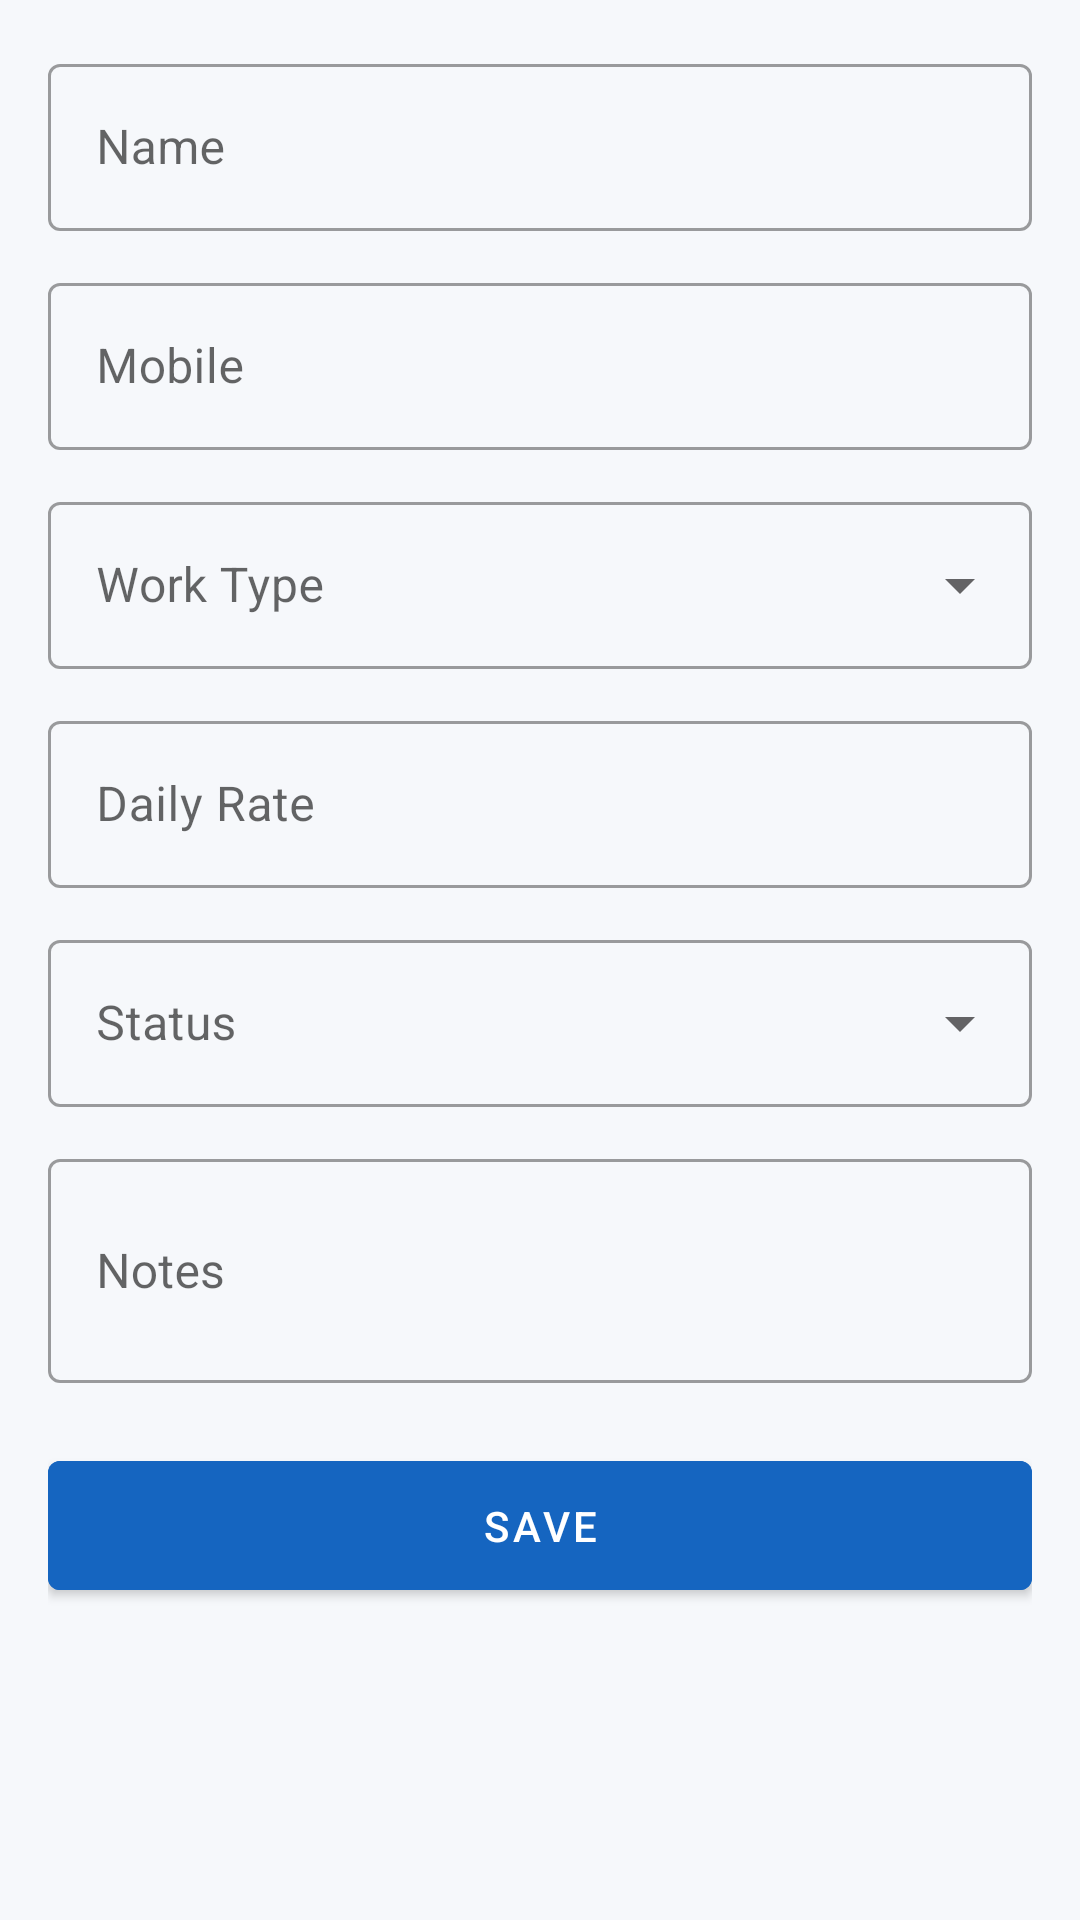

Android layout source for this screen:
<!-- AndroidManifest.xml: application theme Theme.ContractorHub -->
<!-- res/layout/fragment_add_edit_labour.xml -->
<?xml version="1.0" encoding="utf-8"?>
<androidx.core.widget.NestedScrollView
    xmlns:android="http://schemas.android.com/apk/res/android"
    xmlns:app="http://schemas.android.com/apk/res-auto"
    android:layout_width="match_parent"
    android:layout_height="match_parent"
    android:background="@color/chub_background"
    android:fillViewport="true">

    <LinearLayout
        android:layout_width="match_parent"
        android:layout_height="wrap_content"
        android:orientation="vertical"
        android:padding="@dimen/spacing_16">

        <com.google.android.material.textfield.TextInputLayout
            android:id="@+id/input_layout_labour_name"
            style="@style/Widget.MaterialComponents.TextInputLayout.OutlinedBox"
            android:layout_width="match_parent"
            android:layout_height="wrap_content"
            android:hint="@string/labour_field_name">

            <com.google.android.material.textfield.TextInputEditText
                android:id="@+id/edit_labour_name"
                android:layout_width="match_parent"
                android:layout_height="wrap_content"
                android:inputType="textCapWords" />
        </com.google.android.material.textfield.TextInputLayout>

        <com.google.android.material.textfield.TextInputLayout
            style="@style/Widget.MaterialComponents.TextInputLayout.OutlinedBox"
            android:layout_width="match_parent"
            android:layout_height="wrap_content"
            android:layout_marginTop="@dimen/spacing_12"
            android:hint="@string/labour_field_mobile">

            <com.google.android.material.textfield.TextInputEditText
                android:id="@+id/edit_labour_mobile"
                android:layout_width="match_parent"
                android:layout_height="wrap_content"
                android:inputType="phone" />
        </com.google.android.material.textfield.TextInputLayout>

        <com.google.android.material.textfield.TextInputLayout
            style="@style/Widget.MaterialComponents.TextInputLayout.OutlinedBox.ExposedDropdownMenu"
            android:layout_width="match_parent"
            android:layout_height="wrap_content"
            android:layout_marginTop="@dimen/spacing_12"
            android:hint="@string/labour_field_worktype">

            <AutoCompleteTextView
                android:id="@+id/edit_labour_worktype"
                android:layout_width="match_parent"
                android:layout_height="wrap_content"
                android:inputType="textCapWords" />
        </com.google.android.material.textfield.TextInputLayout>

        <com.google.android.material.textfield.TextInputLayout
            android:id="@+id/input_layout_daily_rate"
            style="@style/Widget.MaterialComponents.TextInputLayout.OutlinedBox"
            android:layout_width="match_parent"
            android:layout_height="wrap_content"
            android:layout_marginTop="@dimen/spacing_12"
            android:hint="@string/labour_field_daily_rate"
            app:prefixText="₹">

            <com.google.android.material.textfield.TextInputEditText
                android:id="@+id/edit_daily_rate"
                android:layout_width="match_parent"
                android:layout_height="wrap_content"
                android:inputType="number" />
        </com.google.android.material.textfield.TextInputLayout>

        <com.google.android.material.textfield.TextInputLayout
            style="@style/Widget.MaterialComponents.TextInputLayout.OutlinedBox.ExposedDropdownMenu"
            android:layout_width="match_parent"
            android:layout_height="wrap_content"
            android:layout_marginTop="@dimen/spacing_12"
            android:hint="@string/labour_field_status">

            <AutoCompleteTextView
                android:id="@+id/edit_labour_status"
                android:layout_width="match_parent"
                android:layout_height="wrap_content"
                android:inputType="none" />
        </com.google.android.material.textfield.TextInputLayout>

        <com.google.android.material.textfield.TextInputLayout
            style="@style/Widget.MaterialComponents.TextInputLayout.OutlinedBox"
            android:layout_width="match_parent"
            android:layout_height="wrap_content"
            android:layout_marginTop="@dimen/spacing_12"
            android:hint="@string/labour_field_notes">

            <com.google.android.material.textfield.TextInputEditText
                android:id="@+id/edit_labour_notes"
                android:layout_width="match_parent"
                android:layout_height="wrap_content"
                android:inputType="textCapSentences|textMultiLine"
                android:minLines="2" />
        </com.google.android.material.textfield.TextInputLayout>

        <com.google.android.material.button.MaterialButton
            android:id="@+id/button_save_labour"
            android:layout_width="match_parent"
            android:layout_height="wrap_content"
            android:layout_marginTop="@dimen/spacing_20"
            android:backgroundTint="@color/chub_primary"
            android:paddingVertical="@dimen/spacing_12"
            android:text="@string/site_action_save" />

        <com.google.android.material.button.MaterialButton
            android:id="@+id/button_delete_labour"
            style="@style/Widget.MaterialComponents.Button.TextButton"
            android:layout_width="match_parent"
            android:layout_height="wrap_content"
            android:layout_marginTop="@dimen/spacing_8"
            android:text="@string/labour_action_delete"
            android:textColor="@color/chub_error"
            android:visibility="gone" />

    </LinearLayout>

</androidx.core.widget.NestedScrollView>
<!-- resources referenced by this layout -->
<resources>
  <color name="chub_background">#F6F8FB</color>
  <color name="chub_error">#C62828</color>
  <color name="chub_primary">#1565C0</color>
  <dimen name="spacing_12">12dp</dimen>
  <dimen name="spacing_16">16dp</dimen>
  <dimen name="spacing_20">20dp</dimen>
  <dimen name="spacing_8">8dp</dimen>
  <string name="labour_action_delete">Delete Labour</string>
  <string name="labour_field_daily_rate">Daily Rate</string>
  <string name="labour_field_mobile">Mobile</string>
  <string name="labour_field_name">Name</string>
  <string name="labour_field_notes">Notes</string>
  <string name="labour_field_status">Status</string>
  <string name="labour_field_worktype">Work Type</string>
  <string name="site_action_save">Save</string>
  <style name="Theme.ContractorHub" parent="Theme.MaterialComponents.DayNight.NoActionBar">
          <item name="colorPrimary">@color/chub_primary</item>
          <item name="colorOnPrimary">@color/chub_on_primary</item>
          <item name="colorSecondary">@color/chub_secondary</item>
          <item name="colorOnSecondary">@color/chub_on_secondary</item>
  
          <item name="android:windowBackground">@color/chub_background</item>
          <item name="colorSurface">@color/chub_surface</item>
          <item name="android:textColorPrimary">@color/chub_text_primary</item>
          <item name="android:textColorSecondary">@color/chub_text_secondary</item>
  
          <item name="android:statusBarColor" tools:targetApi="21">@color/chub_primary</item>
      </style>
  <color name="chub_on_primary">#FFFFFF</color>
  <color name="chub_secondary">#F9A825</color>
  <color name="chub_on_secondary">#172033</color>
  <color name="chub_surface">#FFFFFF</color>
  <color name="chub_text_primary">#172033</color>
  <color name="chub_text_secondary">#667085</color>
</resources>
